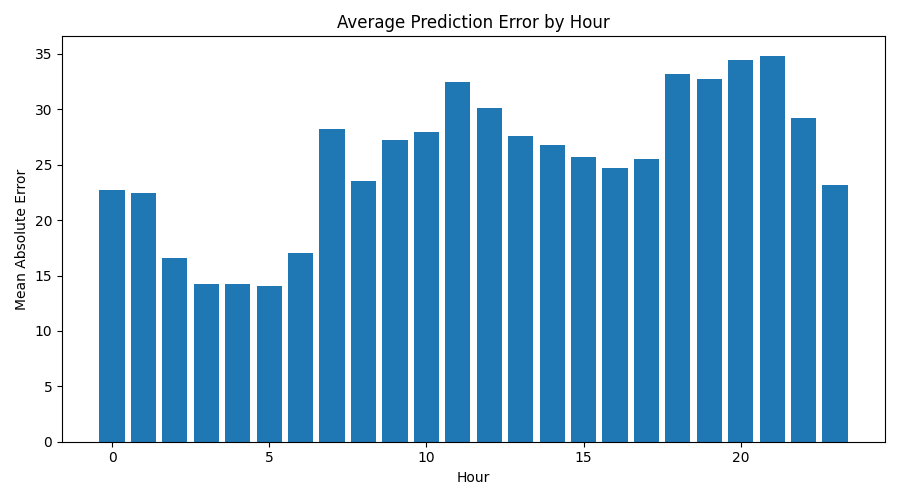

Values plotted in this chart, from the file beside it:
hour, absolute_error, percentage_error
0, 22.68, 1.216
1, 22.46, 1.277
2, 16.57, 0.9864
3, 14.25, 0.8633
4, 14.25, 0.8715
5, 14.02, 0.8453
6, 17.07, 0.9833
7, 28.27, 1.514
8, 23.5, 1.206
9, 27.25, 1.351
10, 27.95, 1.345
11, 32.48, 1.529
12, 30.08, 1.414
13, 27.63, 1.292
14, 26.81, 1.235
15, 25.74, 1.162
16, 24.68, 1.129
17, 25.49, 1.165
18, 33.2, 1.514
19, 32.75, 1.503
20, 34.45, 1.603
21, 34.85, 1.645
22, 29.19, 1.423
23, 23.13, 1.172
